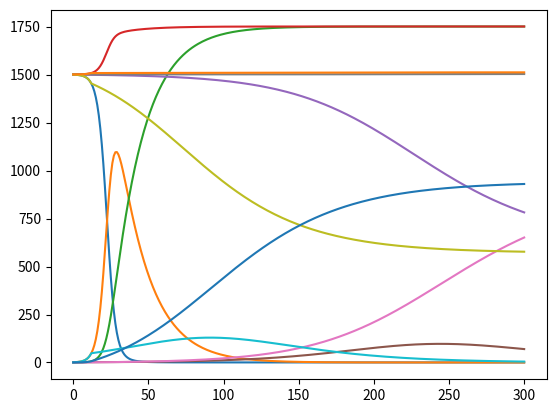

Here is the Python script that generated this plot:
import matplotlib.pyplot as plt

class Problem():
    def __init__(self, s, i, r, beta, nu, t_max, h):
        self.s0 = s
        self.i0 = i
        self.r0 = r
        if isinstance(beta, int) or isinstance(beta, float):
            def aux_beta(x):
                return beta
            self.beta = aux_beta
        else:
            self.beta = beta
        if isinstance(nu, int) or isinstance(nu, float):
            def aux_nu(x):
                return nu
            self.nu = aux_nu
        else:
            self.nu = nu
        self.t_max = t_max
        self.h = h


class Solver():
    def __init__(self, problem):
        h = problem.h
        def phi(x, y, f, s, i):
            f_1 = h * f(x,y,s,i)
            f_2 = h * f(x + h/2, y + f_1/2, s, i)
            f_3 = h * f(x + h/2, y + f_2/2, s, i)
            f_4 = h * f(x + h/2, y + f_3, s, i)
            return y + 1/6 * (f_1 + 2*f_2 + 2*f_3 + f_4)
        self.phi = phi

    def eval(self,problem):


        tot = [problem.s0+problem.i0+problem.r0]
        s = [problem.s0]
        i = [problem.i0]
        r = [problem.r0]

        for t in range(1, problem.t_max+1):
            def f_s(x, y, s, i):
                return -1 * problem.beta(t) * y * i

            def f_i(x, y, s, i):
                return problem.beta(t) * s * y - 1 * problem.nu(t) * y

            def f_r(x, y, s, i):
                return problem.nu(t) * i

            s_t, i_t, r_t = self.phi(t, s[t-1], f_s, s[t-1], i[t-1]), self.phi(t, i[t-1], f_i, s[t-1], i[t-1]), \
                            self.phi(t, r[t-1], f_r, s[t-1], i[t-1])
            s.append(s_t)
            i.append(i_t)
            r.append(r_t)
            tot.append(s_t + i_t + r_t)

        t = range(0, problem.t_max+1)

        plt.plot(t, s)
        plt.plot(t, i)
        plt.plot(t, r)
        plt.plot(t, tot)

        plt.show()


# Problema com lambda igual a 0.0005
problem = Problem(s=1500, i=1, r=0, beta=0.0005, nu=0.1, t_max=300, h=0.5)

solver = Solver(problem)
solver.eval(problem)


# Problema com lambda igual a 0.0001
problem = Problem(s=1500, i=1, r=0, beta=0.0001, nu=0.1, t_max=300, h=0.5)

solver = Solver(problem)
solver.eval(problem)

# Problema com lambda variavel de 0.0005 0 <= t <= 12 e 0.0001 12 < t
problem = Problem(s=1500, i=1, r=0, beta=lambda t: 0.0005 if t <= 12 else 0.0001, nu=0.1, t_max=300, h=0.5)

solver = Solver(problem)
solver.eval(problem)